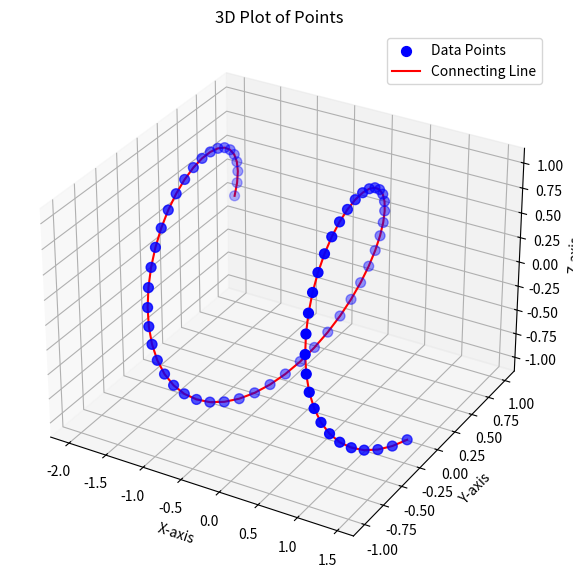

Python code for this plot:
import matplotlib.pyplot as plt
from mpl_toolkits.mplot3d import Axes3D
import numpy as np

# Extracted data points
points = [
    (-2.0, 1.0, 2.4492935982947064e-16),
    (-1.9500000000000002, 0.9876883405951379, 0.15643446504023023),
    (-1.9, 0.9510565162951535, 0.3090169943749477),
    (-1.85, 0.8910065241883678, 0.45399049973954697),
    (-1.7999999999999998, 0.8090169943749468, 0.587785252292474),
    (-1.75, 0.7071067811865474, 0.7071067811865477),
    (-1.7000000000000002, 0.5877852522924737, 0.809016994374947),
    (-1.65, 0.45399049973954664, 0.891006524188368),
    (-1.6, 0.30901699437494723, 0.9510565162951536),
    (-1.5499999999999998, 0.15643446504022981, 0.9876883405951379),
    (-1.5, -1.8369701987210297e-16, 1.0),
    (-1.4500000000000002, -0.15643446504023018, 0.9876883405951379),
    (-1.4, -0.30901699437494756, 0.9510565162951535),
    (-1.35, -0.4539904997395469, 0.8910065241883678),
    (-1.2999999999999998, -0.587785252292474, 0.8090169943749468),
    (-1.25, -0.7071067811865477, 0.7071067811865475),
    (-1.2000000000000002, -0.8090169943749472, 0.5877852522924734),
    (-1.15, -0.8910065241883681, 0.45399049973954625),
    (-1.1, -0.9510565162951535, 0.30901699437494773),
    (-1.0499999999999998, -0.9876883405951378, 0.1564344650402303),
    (-1.0, -1.0, -1.2246467991473532e-16),
    (-0.9500000000000002, -0.9876883405951378, -0.15643446504023054),
    (-0.9000000000000004, -0.951056516295154, -0.3090169943749463),
    (-0.8499999999999996, -0.8910065241883672, -0.4539904997395481),
    (-0.7999999999999998, -0.8090169943749471, -0.5877852522924736),
    (-0.75, -0.7071067811865475, -0.7071067811865476),
    (-0.7000000000000002, -0.5877852522924734, -0.8090169943749472),
    (-0.6500000000000004, -0.4539904997395479, -0.8910065241883673),
    (-0.5999999999999996, -0.3090169943749463, -0.951056516295154),
    (-0.5499999999999998, -0.15643446504023015, -0.9876883405951379),
    (-0.5, 6.123233995736766e-17, -1.0),
    (-0.4500000000000002, 0.15643446504023026, -0.9876883405951378),
    (-0.40000000000000036, 0.3090169943749464, -0.9510565162951539),
    (-0.34999999999999964, 0.4539904997395478, -0.8910065241883673),
    (-0.2999999999999998, 0.5877852522924736, -0.8090169943749471),
    (-0.25, 0.7071067811865476, -0.7071067811865476),
    (-0.20000000000000018, 0.8090169943749471, -0.5877852522924736),
    (-0.15000000000000036, 0.8910065241883673, -0.45399049973954775),
    (-0.09999999999999964, 0.9510565162951539, -0.30901699437494634),
    (-0.04999999999999982, 0.9876883405951378, -0.1564344650402303),
    (0.0, 1.0, 0.0),
    (0.04999999999999982, 0.9876883405951378, 0.1564344650402303),
    (0.09999999999999964, 0.9510565162951539, 0.30901699437494634),
    (0.15000000000000036, 0.8910065241883673, 0.45399049973954775),
    (0.20000000000000018, 0.8090169943749471, 0.5877852522924736),
    (0.25, 0.7071067811865476, 0.7071067811865476),
    (0.2999999999999998, 0.5877852522924736, 0.8090169943749471),
    (0.34999999999999964, 0.4539904997395478, 0.8910065241883673),
    (0.40000000000000036, 0.3090169943749464, 0.9510565162951539),
    (0.4500000000000002, 0.15643446504023026, 0.9876883405951378),
    (0.5, 6.123233995736766e-17, 1.0),
    (0.5499999999999998, -0.15643446504023015, 0.9876883405951379),
    (0.5999999999999996, -0.3090169943749463, 0.951056516295154),
    (0.6500000000000004, -0.4539904997395479, 0.8910065241883673),
    (0.7000000000000002, -0.5877852522924734, 0.8090169943749472),
    (0.75, -0.7071067811865475, 0.7071067811865476),
    (0.7999999999999998, -0.8090169943749471, 0.5877852522924736),
    (0.8499999999999996, -0.8910065241883672, 0.4539904997395481),
    (0.9000000000000004, -0.951056516295154, 0.3090169943749463),
    (0.9500000000000002, -0.9876883405951378, 0.15643446504023054),
    (1.0, -1.0, 1.2246467991473532e-16),
    (1.0499999999999998, -0.9876883405951378, -0.1564344650402303),
    (1.0999999999999996, -0.951056516295154, -0.309016994374946),
    (1.1500000000000004, -0.8910065241883673, -0.45399049973954786),
    (1.2000000000000002, -0.8090169943749472, -0.5877852522924734),
    (1.25, -0.7071067811865477, -0.7071067811865475),
    (1.2999999999999998, -0.587785252292474, -0.8090169943749468),
    (1.3499999999999996, -0.45399049973954775, -0.8910065241883673),
    (1.4000000000000004, -0.30901699437494673, -0.9510565162951538),
    (1.4500000000000002, -0.15643446504023018, -0.9876883405951379) ]
# Unpacking points for plotting
x, y, z = zip(*points)

# Creating the 3D plot
fig = plt.figure(figsize=(10, 7))
ax = fig.add_subplot(111, projection='3d')

# Plotting points
ax.scatter(x, y, z, color='blue', label='Data Points', s=50)
ax.plot(x, y, z, color='red', label='Connecting Line')

# Setting labels
ax.set_xlabel('X-axis')
ax.set_ylabel('Y-axis')
ax.set_zlabel('Z-axis')
ax.set_title('3D Plot of Points')

# Adding legend
ax.legend()

# Show the plot
plt.show()